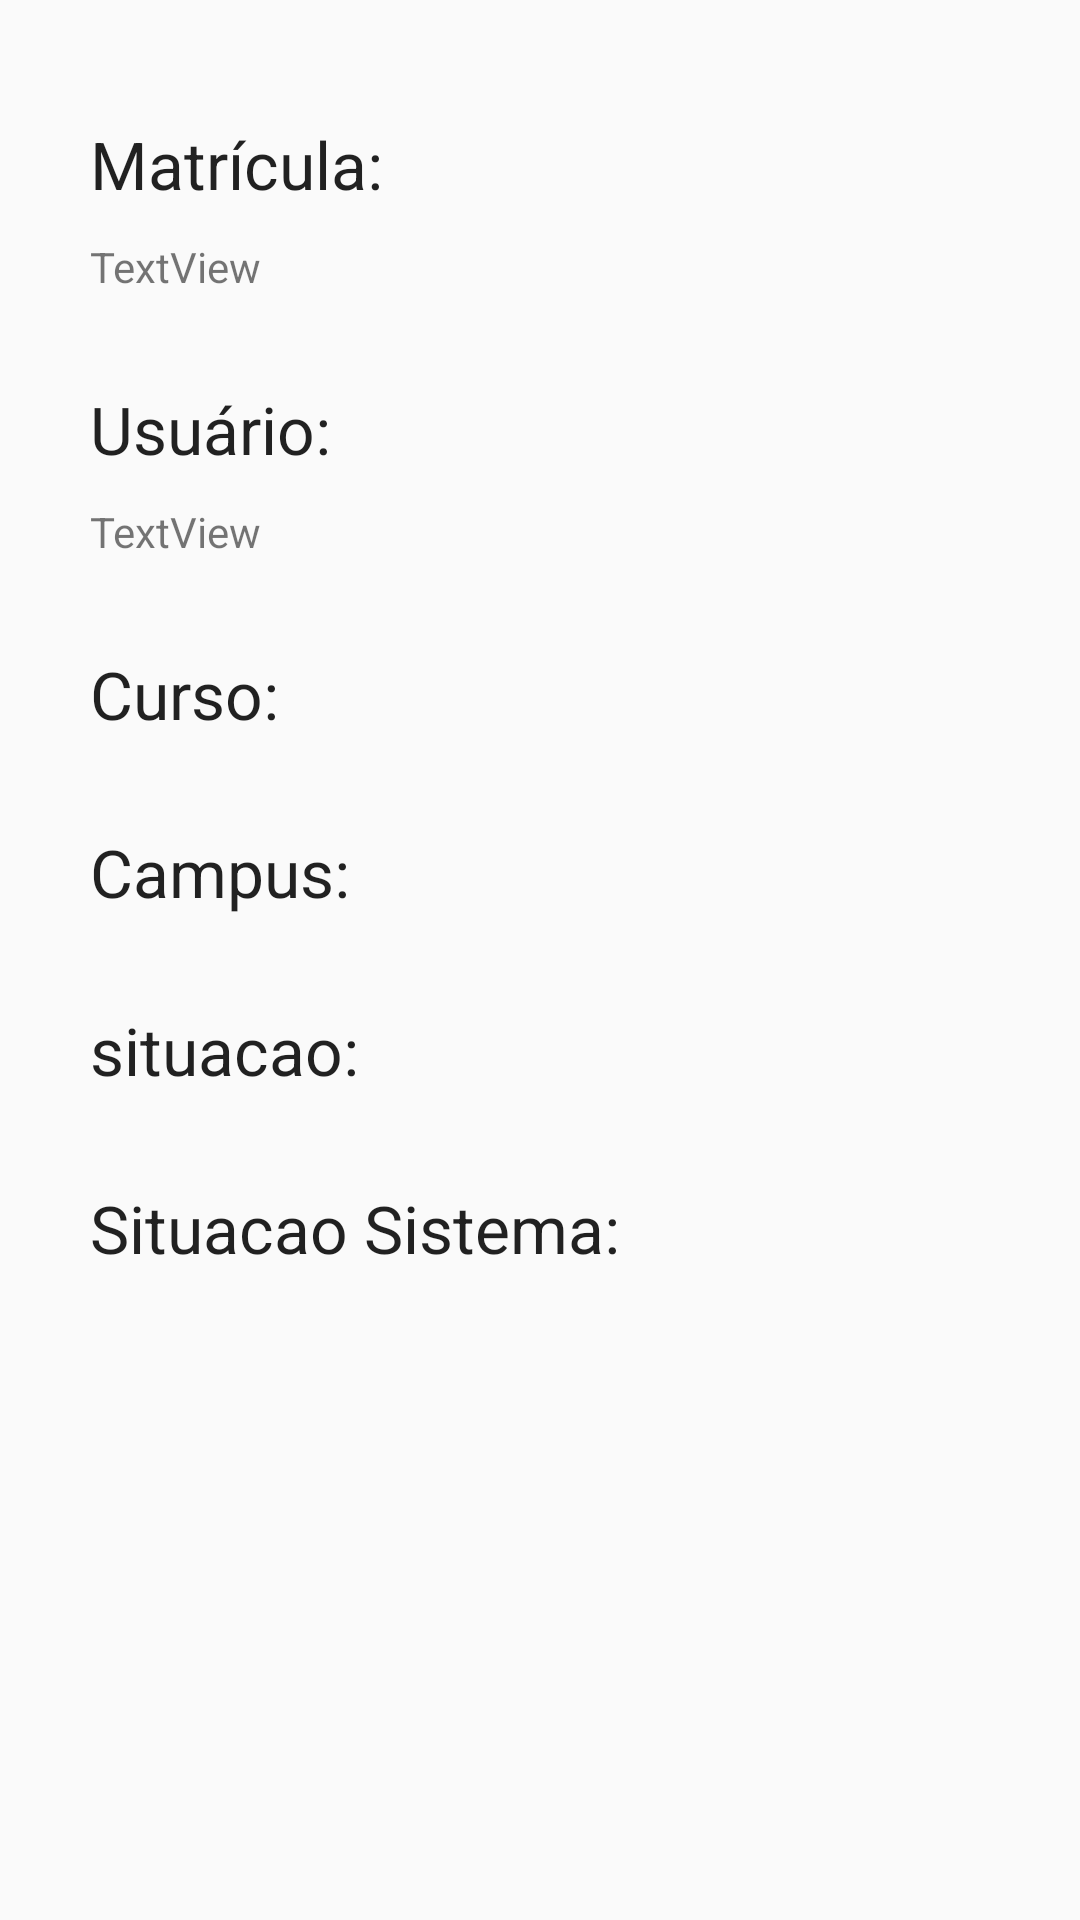

Write the Android layout XML for this screen, with the resource values it uses.
<!-- AndroidManifest.xml: application theme AppTheme -->
<!-- res/layout/activity_principal.xml -->
<?xml version="1.0" encoding="utf-8"?>
<LinearLayout xmlns:android="http://schemas.android.com/apk/res/android"
    xmlns:app="http://schemas.android.com/apk/res-auto"
    xmlns:tools="http://schemas.android.com/tools"
    android:layout_width="match_parent"
    android:layout_height="match_parent"
    app:layout_behavior="@string/appbar_scrolling_view_behavior"
    tools:context="com.example.example.suapproject.Principal"
    tools:showIn="@layout/activity_principal"
    android:orientation="vertical">

    <LinearLayout
        android:layout_width="match_parent"
        android:layout_height="wrap_content"
        android:orientation="vertical"
        android:gravity="center"
        android:layout_marginTop="40dp">

        <TextView
            android:id="@+id/textMatricula"
            android:layout_width="300dp"
            android:layout_height="wrap_content"
            android:textAppearance="?android:attr/textAppearanceLarge"
            android:text="@string/matricula" />

        <TextView
            android:id="@+id/matricula"
            android:layout_width="300dp"
            android:layout_height="wrap_content"
            android:layout_marginTop ="10dp"
            android:text="TextView" />

    </LinearLayout>

    <LinearLayout
        android:layout_width="match_parent"
        android:layout_height="wrap_content"
        android:orientation="vertical"
        android:gravity="center"
        android:layout_marginTop="30dp">

        <TextView
            android:id="@+id/textUsuario"
            android:layout_width="300dp"
            android:layout_height="wrap_content"
            android:textAppearance="?android:attr/textAppearanceLarge"
            android:text="@string/usuario" />

        <TextView
            android:id="@+id/nome"
            android:layout_width="300dp"
            android:layout_height="wrap_content"
            android:layout_marginTop ="10dp"
            android:text="TextView" />

    </LinearLayout>

    <LinearLayout
        android:layout_width="match_parent"
        android:layout_height="wrap_content"
        android:orientation="vertical"
        android:gravity="center"
        android:layout_marginTop="30dp">

        <TextView
            android:id="@+id/textCurso"
            android:layout_width="300dp"
            android:layout_height="wrap_content"
            android:textAppearance="?android:attr/textAppearanceLarge"
            android:text="@string/curso" />

    </LinearLayout>

    <LinearLayout
        android:layout_width="match_parent"
        android:layout_height="wrap_content"
        android:orientation="vertical"
        android:gravity="center"
        android:layout_marginTop="30dp">

        <TextView
            android:id="@+id/textCampus"
            android:layout_width="300dp"
            android:layout_height="wrap_content"
            android:textAppearance="?android:attr/textAppearanceLarge"
            android:text="@string/campus" />

    </LinearLayout>

    <LinearLayout
        android:layout_width="match_parent"
        android:layout_height="wrap_content"
        android:orientation="vertical"
        android:gravity="center"
        android:layout_marginTop="30dp">

        <TextView
            android:id="@+id/textSituacao"
            android:layout_width="300dp"
            android:layout_height="wrap_content"
            android:textAppearance="?android:attr/textAppearanceLarge"
            android:text="@string/situacao" />

    </LinearLayout>

    <LinearLayout
        android:layout_width="match_parent"
        android:layout_height="wrap_content"
        android:orientation="vertical"
        android:gravity="center"
        android:layout_marginTop="30dp">

        <TextView
            android:id="@+id/textSituacaoSistema"
            android:layout_width="300dp"
            android:layout_height="wrap_content"
            android:textAppearance="?android:attr/textAppearanceLarge"
            android:text="@string/situacaoSistema" />

    </LinearLayout>


</LinearLayout>
<!-- resources referenced by this layout -->
<resources>
  <string name="campus">Campus:</string>
  <string name="curso">Curso:</string>
  <string name="matricula">Matrícula:</string>
  <string name="situacao">situacao:</string>
  <string name="situacaoSistema">Situacao Sistema:</string>
  <string name="usuario">Usuário:</string>
  <style name="AppTheme" parent="Theme.AppCompat.Light.NoActionBar">
          
          <item name="colorPrimary">@color/colorPrimary</item>
          <item name="colorPrimaryDark">@color/colorPrimaryDark</item>
          <item name="colorAccent">@color/colorAccent</item>
      </style>
  <color name="colorPrimary">#e8e8e8</color>
  <color name="colorPrimaryDark">#303F9F</color>
  <color name="colorAccent">#5cb85c</color>
</resources>
